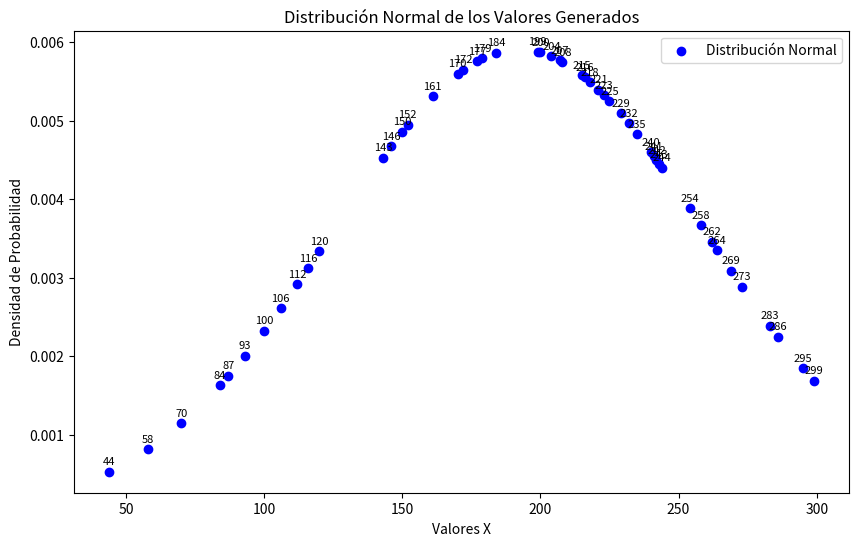

Write Python code to recreate this figure.
# Importar librerías necesarias
import random
import math
import statistics
import matplotlib.pyplot as plt

# Generar una lista de al menos 50 números aleatorios únicos entre 40 y 300
valores = random.sample(range(40, 301), 50)

# Imprimir los valores generados
print("Valores generados:")
print(valores)

# Calcular la media y la desviación estándar
media = statistics.mean(valores)
desviacion_estandar = statistics.stdev(valores)

# Función de distribución normal
def distribucion_normal(x, media, desviacion_estandar):
	pi = math.pi
	e = math.e
	sigma = desviacion_estandar
	mu = media
	y = (1 / (math.sqrt(2 * pi) * sigma)) * math.exp(-((x - mu) ** 2) / (2 * sigma ** 2))
	return y

# Calcular los valores de la función de distribución normal para cada valor de la lista
y_valores = [distribucion_normal(x, media, desviacion_estandar) for x in valores]

# Graficar los resultados
plt.figure(figsize=(10, 6))
plt.scatter(valores, y_valores, label='Distribución Normal', color='blue')

# Agregar etiquetas a cada punto con su valor
for i, txt in enumerate(valores):
	plt.annotate(txt, (valores[i], y_valores[i]), textcoords="offset points", xytext=(0,5), ha='center', fontsize=8)

plt.xlabel('Valores X')
plt.ylabel('Densidad de Probabilidad')
plt.title('Distribución Normal de los Valores Generados')
plt.legend()
plt.show()

# Mostrar la media y la desviación estándar
print(f"\nMedia de los valores: {media:.3f}")
print(f"Desviación estándar de los valores: {desviacion_estandar:.3f}")